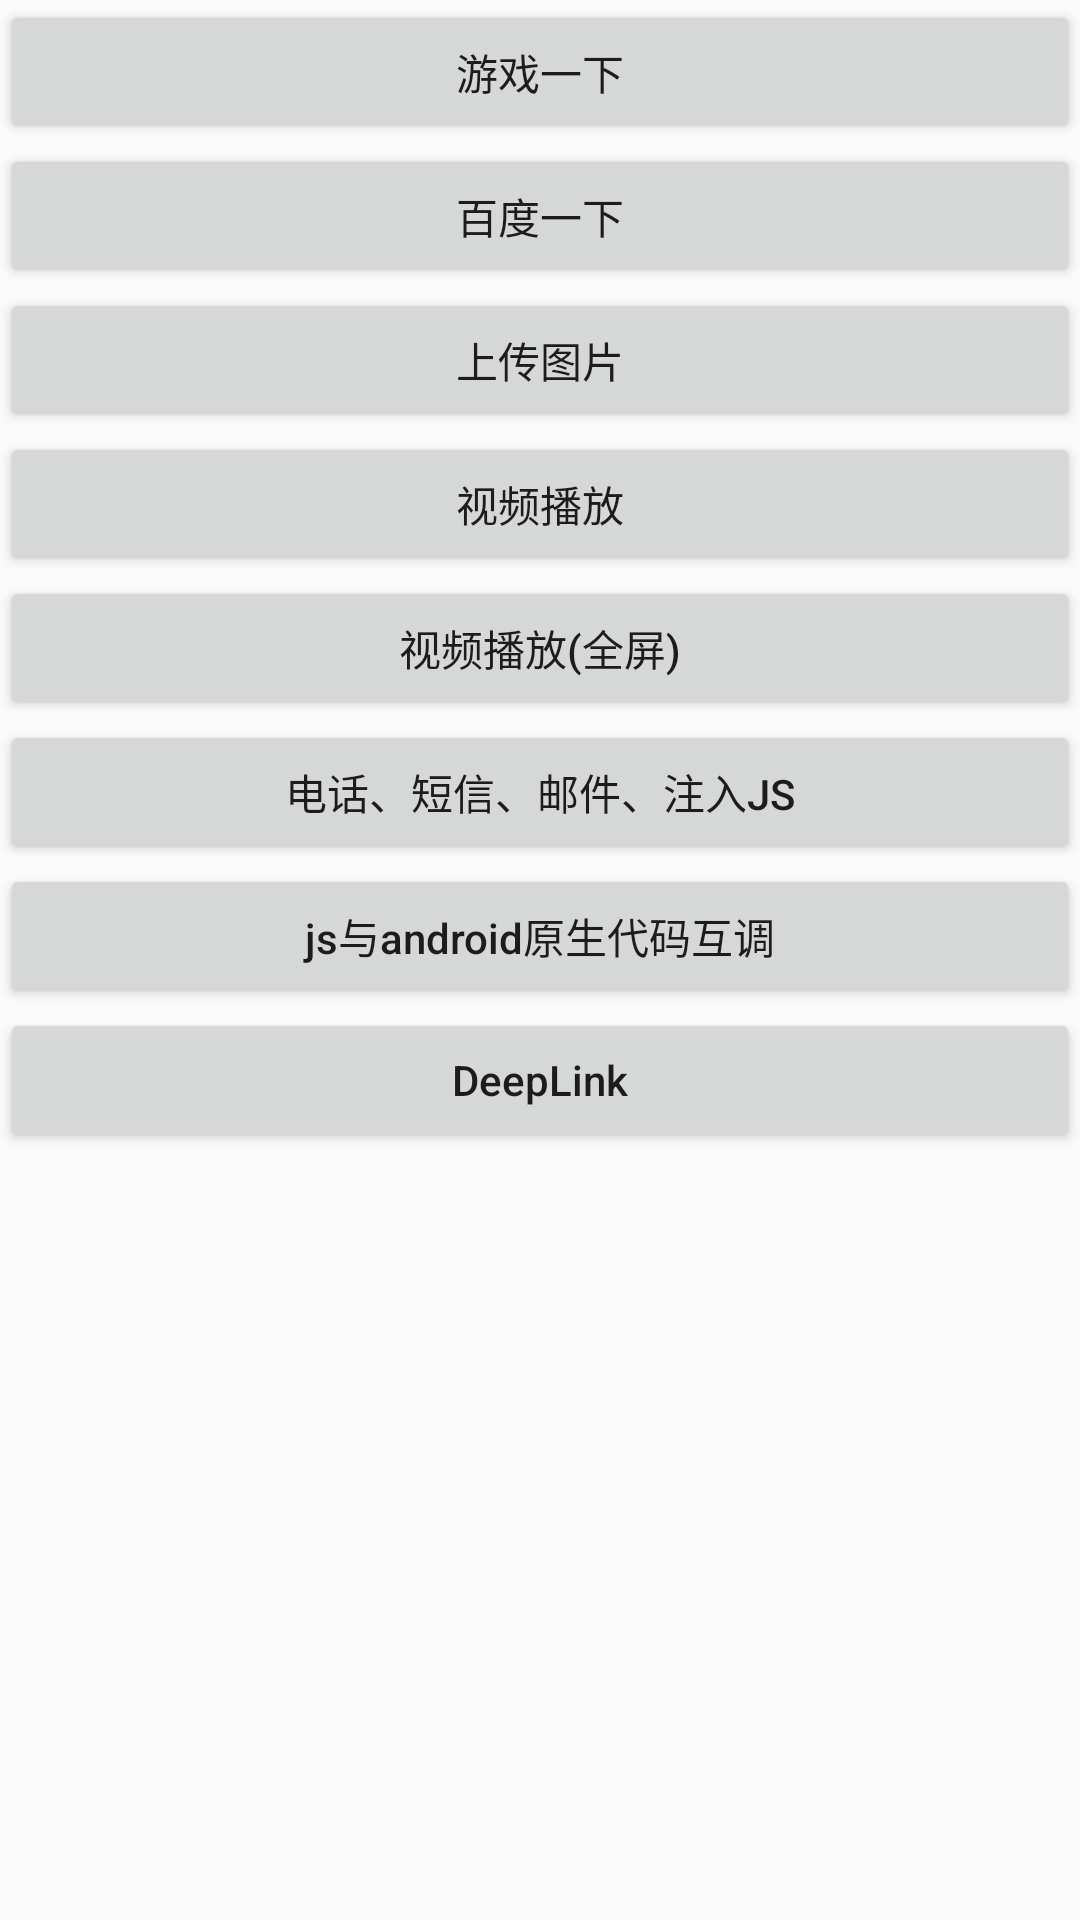

This screen was rendered from an Android layout file. Write that file and the resources it references.
<!-- AndroidManifest.xml: application theme AppTheme -->
<!-- res/layout/activity_main.xml -->
<?xml version="1.0" encoding="utf-8"?>
<LinearLayout xmlns:android="http://schemas.android.com/apk/res/android"
    xmlns:app="http://schemas.android.com/apk/res-auto"
    xmlns:tools="http://schemas.android.com/tools"
    android:layout_width="match_parent"
    android:layout_height="match_parent"
    android:orientation="vertical"
    tools:context="com.zxn.demo.MainActivity">

    <Button
        android:id="@+id/bt_game"
        android:layout_width="match_parent"
        android:layout_height="wrap_content"
        android:text="游戏一下" />

    <Button
        android:id="@+id/bt_baidu"
        android:layout_width="match_parent"
        android:layout_height="wrap_content"
        android:text="百度一下" />

    <Button
        android:id="@+id/bt_upload_photo"
        android:layout_width="match_parent"
        android:layout_height="wrap_content"
        android:text="上传图片" />

    <Button
        android:id="@+id/bt_movie"
        android:layout_width="match_parent"
        android:layout_height="wrap_content"
        android:text="视频播放" />

    <Button
        android:id="@+id/bt_movie_full"
        android:layout_width="match_parent"
        android:layout_height="wrap_content"
        android:text="视频播放(全屏)" />

    <Button
        android:id="@+id/bt_call"
        android:layout_width="match_parent"
        android:layout_height="wrap_content"
        android:text="电话、短信、邮件、注入js" />

    <Button
        android:id="@+id/bt_java_js"
        android:layout_width="match_parent"
        android:layout_height="wrap_content"
        android:text="js与android原生代码互调"
        android:textAllCaps="false" />

    <Button
        android:id="@+id/bt_deeplink"
        android:layout_width="match_parent"
        android:layout_height="wrap_content"
        android:text="DeepLink"
        android:textAllCaps="false" />

</LinearLayout>
<!-- resources referenced by this layout -->
<resources>
  <style name="AppTheme" parent="Base.Theme.AppCompat.Light" />
  <style name="Base.Theme.AppCompat.Light">
          
          <item name="colorPrimary">@color/colorPrimary</item>
          <item name="colorPrimaryDark">@color/colorPrimaryDark</item>
          <item name="colorAccent">@color/colorAccent</item>
      </style>
  <color name="colorPrimary">#3F51B5</color>
  <color name="colorPrimaryDark">#303F9F</color>
  <color name="colorAccent">#FF4081</color>
</resources>
